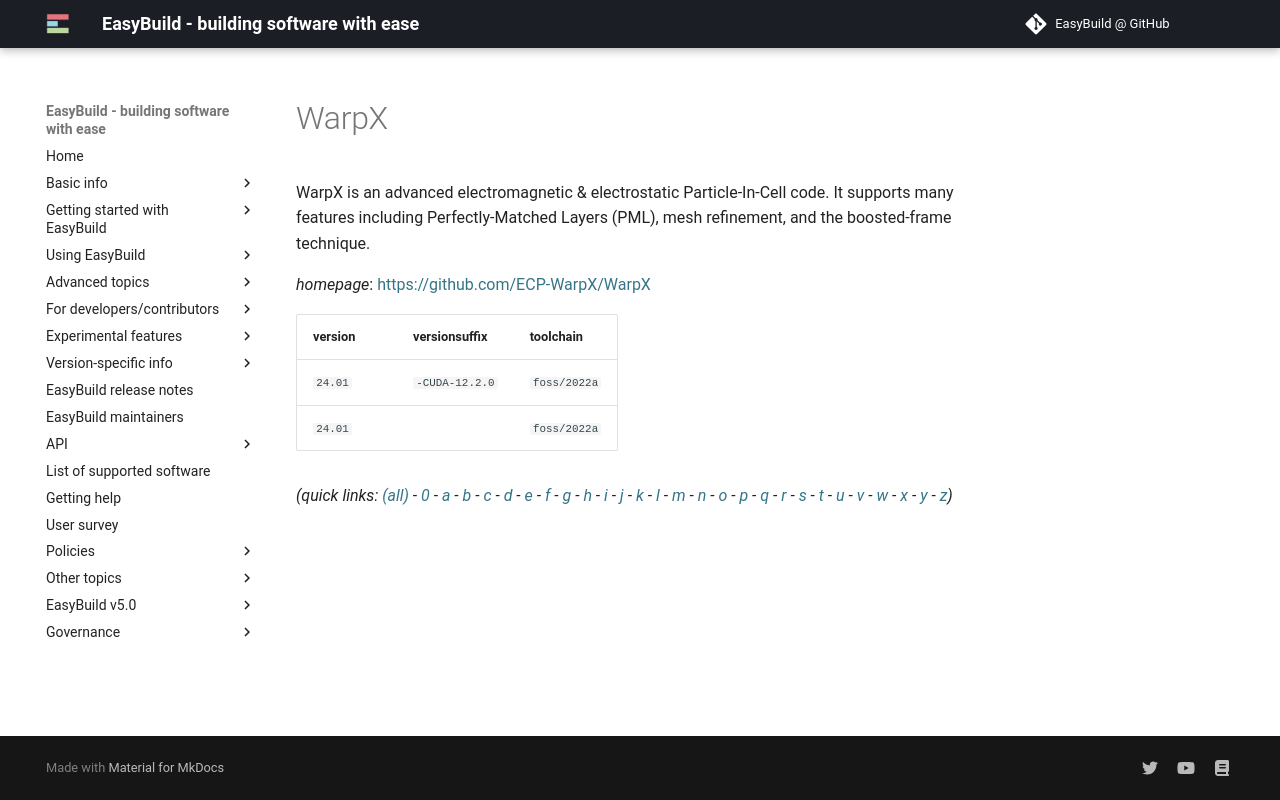

repository: easybuilders/easybuild-docs · page: version-specific/supported-software/w/WarpX/index.html · generator: mkdocs

---
search:
  boost: 0.5
---
# WarpX

WarpX is an advanced electromagnetic & electrostatic Particle-In-Cell code. It supports many features including Perfectly-Matched Layers (PML), mesh refinement, and the boosted-frame technique.

*homepage*: <https://github.com/ECP-WarpX/WarpX>

version | versionsuffix | toolchain
--------|---------------|----------
``24.01`` | ``-CUDA-12.2.0`` | ``foss/2022a``
``24.01`` |  | ``foss/2022a``


*(quick links: [(all)](../index.md) - [0](../0/index.md) - [a](../a/index.md) - [b](../b/index.md) - [c](../c/index.md) - [d](../d/index.md) - [e](../e/index.md) - [f](../f/index.md) - [g](../g/index.md) - [h](../h/index.md) - [i](../i/index.md) - [j](../j/index.md) - [k](../k/index.md) - [l](../l/index.md) - [m](../m/index.md) - [n](../n/index.md) - [o](../o/index.md) - [p](../p/index.md) - [q](../q/index.md) - [r](../r/index.md) - [s](../s/index.md) - [t](../t/index.md) - [u](../u/index.md) - [v](../v/index.md) - [w](../w/index.md) - [x](../x/index.md) - [y](../y/index.md) - [z](../z/index.md))*
